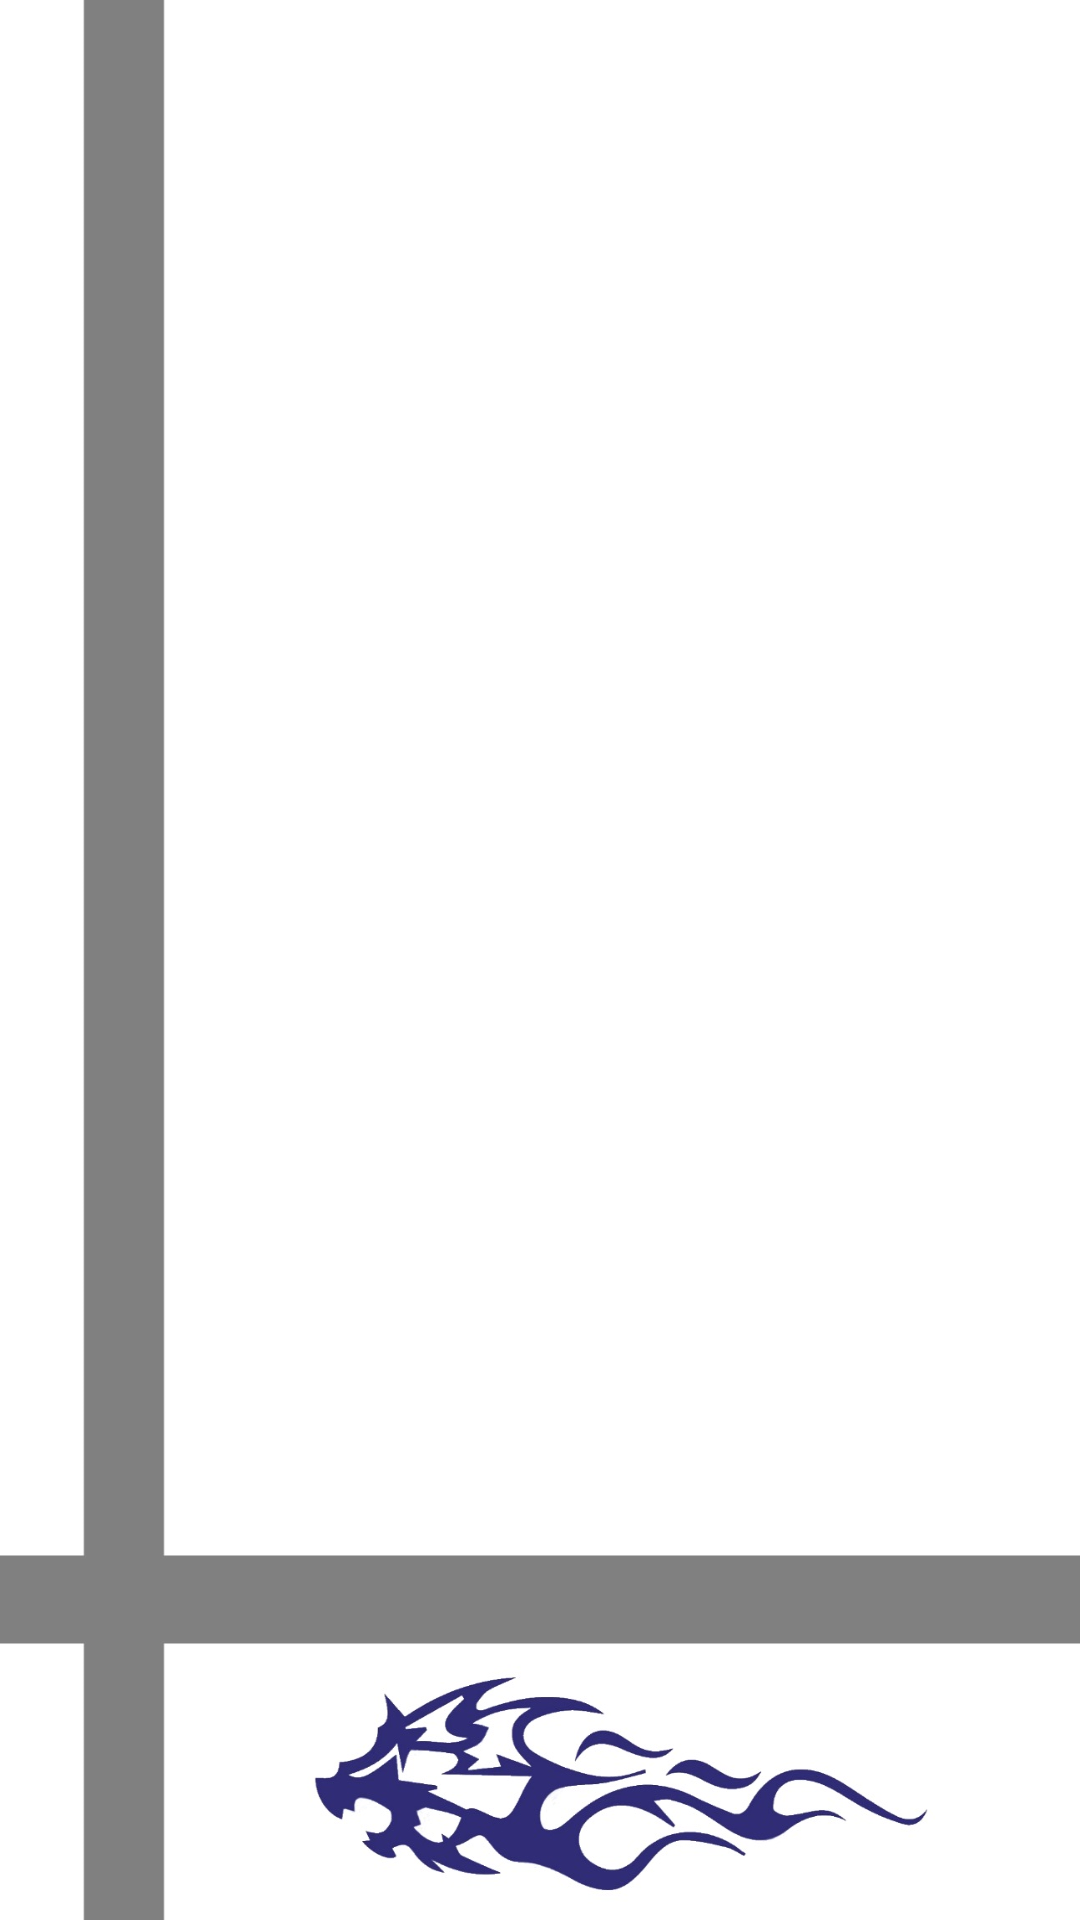

The Android layout XML behind this screen, and the referenced resources:
<!-- AndroidManifest.xml: application theme AppTheme -->
<!-- res/layout/acitivity_login.xml -->
<?xml version="1.0" encoding="utf-8"?>
<LinearLayout
    xmlns:android="http://schemas.android.com/apk/res/android"
    android:layout_width="match_parent"
    android:layout_height="match_parent"
    android:background="@drawable/bg_login"
    android:orientation="vertical">

    <android.support.v4.view.ViewPager
        android:id="@+id/activity_login_vp_pager"
        android:layout_width="match_parent"
        android:layout_height="match_parent"/>
</LinearLayout>
<!-- resources referenced by this layout -->
<resources>
  <!-- drawable bg_login: jpg bitmap (drawable-xxhdpi, 85788 bytes) -->
  <style name="AppTheme" parent="Theme.AppCompat.Light.NoActionBar">
          
          <item name="colorPrimary">@color/colorPrimary</item>
          <item name="colorPrimaryDark">@color/colorPrimaryDark</item>
          <item name="colorAccent">@color/colorAccent</item>
      </style>
  <!-- not gathered from this repository: default colours our renderer supplied (Android Studio template values) -->
  <color name="colorPrimary">#FF6200EE</color>
  <color name="colorPrimaryDark">#FF3700B3</color>
  <color name="colorAccent">#FF03DAC5</color>
</resources>
